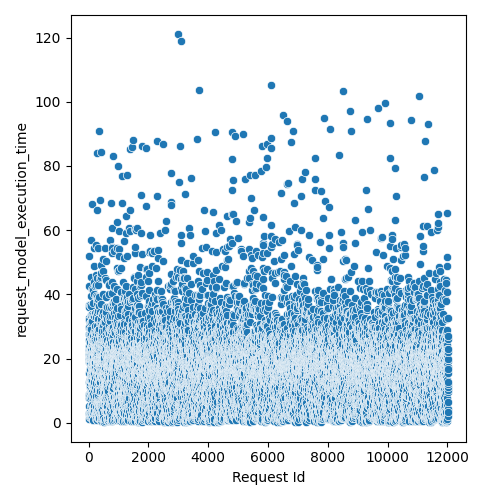

The table this chart was drawn from, first rows:
Request Id, request_model_execution_time
4, 2.802
5, 8.362
3, 12.68
8, 19.09
1, 21.19
0, 21.37
6, 25.94
7, 27.51
9, 29.63
2, 32.55
14, 5.296
10, 7.726
15, 8.908
24, 8.77
13, 15.51
19, 19.3
16, 19.85
21, 19.91
22, 22.54
12, 22.78
20, 23.84
25, 27.63
17, 36.69
18, 42.61
11, 52.11
23, 36.04
26, 1.305
28, 3.111
27, 29.94
36, 1.88
33, 3.331
37, 9.225
34, 18.91
35, 23.03
32, 12.97
31, 19.97
29, 32.01
30, 29.35
44, 11.08
45, 11.57
43, 12.34
42, 13.41
41, 13.75
39, 20.01
38, 22.51
40, 22.49
57, 2.663
56, 7.746
52, 16.4
51, 19.63
47, 19.84
46, 20.27
58, 18.59
48, 20.57
49, 22.55
59, 20.32
54, 21.57
55, 27.76
60, 24.9
53, 31.16
... 11,971 more rows
